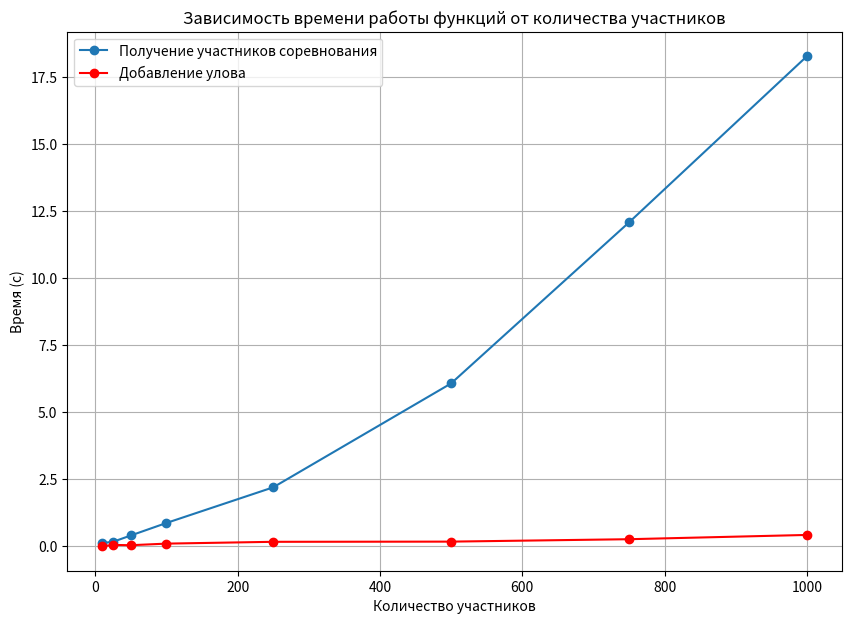

Write the Python code that produced this figure.
import matplotlib.pyplot as plt

def plot():
    len_arr = [10,       25,       50,       100,      250,      500,      750,       1000]
    result1 = [0.131317, 0.175450, 0.411645, 0.877204, 2.205371, 6.079674, 12.083022, 18.278156]
    result2 = [0.010210, 0.058736, 0.047920, 0.107326, 0.174752, 0.181720, 0.2716641, 0.4308143]


    fig1 = plt.figure(figsize=(10, 7))
    plot = fig1.add_subplot()
    plot.plot(len_arr, result1, '-o', label="Получение участников соревнования")
    plot.plot(len_arr, result2, '-ro', label="Добавление улова")
    plt.legend()
    plt.grid()
    plt.title("Зависимость времени работы функций от количества участников")
    plt.xlabel("Количество участников")
    plt.ylabel("Время (с)")

    plt.show()
    # plt.savefig('Plot.png')


if __name__ == "__main__":
    plot()
